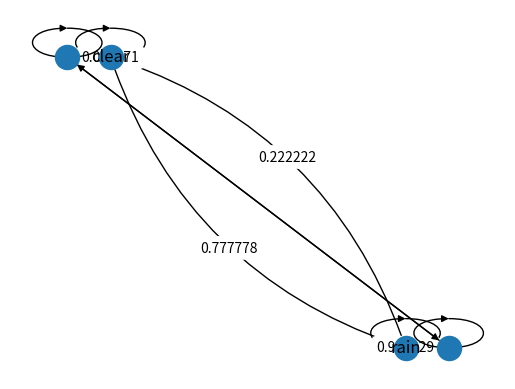

The matplotlib source for this figure:
# NEED TO GET DISPLAY
import numpy as np
import networkx as nx
import matplotlib.pyplot as plt

# https://stackoverflow.com/questions/22785849/drawing-multiple-edges-between-two-nodes-with-networkx

def my_draw_networkx_edge_labels(
    G,
    pos,
    edge_labels=None,
    label_pos=0.5,
    font_size=10,
    font_color="k",
    font_family="sans-serif",
    font_weight="normal",
    alpha=None,
    bbox=None,
    horizontalalignment="center",
    verticalalignment="center",
    ax=None,
    rotate=True,
    clip_on=True,
    rad=0
):
    """Draw edge labels.

    Parameters
    ----------
    G : graph
        A networkx graph

    pos : dictionary
        A dictionary with nodes as keys and positions as values.
        Positions should be sequences of length 2.

    edge_labels : dictionary (default={})
        Edge labels in a dictionary of labels keyed by edge two-tuple.
        Only labels for the keys in the dictionary are drawn.

    label_pos : float (default=0.5)
        Position of edge label along edge (0=head, 0.5=center, 1=tail)

    font_size : int (default=10)
        Font size for text labels

    font_color : string (default='k' black)
        Font color string

    font_weight : string (default='normal')
        Font weight

    font_family : string (default='sans-serif')
        Font family

    alpha : float or None (default=None)
        The text transparency

    bbox : Matplotlib bbox, optional
        Specify text box properties (e.g. shape, color etc.) for edge labels.
        Default is {boxstyle='round', ec=(1.0, 1.0, 1.0), fc=(1.0, 1.0, 1.0)}.

    horizontalalignment : string (default='center')
        Horizontal alignment {'center', 'right', 'left'}

    verticalalignment : string (default='center')
        Vertical alignment {'center', 'top', 'bottom', 'baseline', 'center_baseline'}

    ax : Matplotlib Axes object, optional
        Draw the graph in the specified Matplotlib axes.

    rotate : bool (deafult=True)
        Rotate edge labels to lie parallel to edges

    clip_on : bool (default=True)
        Turn on clipping of edge labels at axis boundaries

    Returns
    -------
    dict
        `dict` of labels keyed by edge

    Examples
    --------
     G = nx.dodecahedral_graph()
     edge_labels = nx.draw_networkx_edge_labels(G, pos=nx.spring_layout(G))

    Also see the NetworkX drawing examples at
    https://networkx.org/documentation/latest/auto_examples/index.html

    See Also
    --------
    draw
    draw_networkx
    draw_networkx_nodes
    draw_networkx_edges
    draw_networkx_labels
    """
    if ax is None:
        ax = plt.gca()
    if edge_labels is None:
        labels = {(u, v): d for u, v, d in G.edges(data=True)}
    else:
        labels = edge_labels
    text_items = {}
    for (n1, n2), label in labels.items():
        (x1, y1) = pos[n1]
        (x2, y2) = pos[n2]
        (x, y) = (
            x1 * label_pos + x2 * (1.0 - label_pos),
            y1 * label_pos + y2 * (1.0 - label_pos),
        )
        pos_1 = ax.transData.transform(np.array(pos[n1]))
        pos_2 = ax.transData.transform(np.array(pos[n2]))
        linear_mid = 0.5*pos_1 + 0.5*pos_2
        d_pos = pos_2 - pos_1
        rotation_matrix = np.array([(0,1), (-1,0)])
        ctrl_1 = linear_mid + rad*rotation_matrix@d_pos
        ctrl_mid_1 = 0.5*pos_1 + 0.5*ctrl_1
        ctrl_mid_2 = 0.5*pos_2 + 0.5*ctrl_1
        bezier_mid = 0.5*ctrl_mid_1 + 0.5*ctrl_mid_2
        (x, y) = ax.transData.inverted().transform(bezier_mid)

        if rotate:
            # in degrees
            angle = np.arctan2(y2 - y1, x2 - x1) / (2.0 * np.pi) * 360
            # make label orientation "right-side-up"
            if angle > 90:
                angle -= 180
            if angle < -90:
                angle += 180
            # transform data coordinate angle to screen coordinate angle
            xy = np.array((x, y))
            trans_angle = ax.transData.transform_angles(
                np.array((angle,)), xy.reshape((1, 2))
            )[0]
        else:
            trans_angle = 0.0
        # use default box of white with white border
        if bbox is None:
            bbox = dict(boxstyle="round", ec=(1.0, 1.0, 1.0), fc=(1.0, 1.0, 1.0))
        if not isinstance(label, str):
            label = str(label)  # this makes "1" and 1 labeled the same

        t = ax.text(
            x,
            y,
            label,
            size=font_size,
            color=font_color,
            family=font_family,
            weight=font_weight,
            alpha=alpha,
            horizontalalignment=horizontalalignment,
            verticalalignment=verticalalignment,
            rotation=trans_angle,
            transform=ax.transData,
            bbox=bbox,
            zorder=1,
            clip_on=clip_on,
        )
        text_items[(n1, n2)] = t

    ax.tick_params(
        axis="both",
        which="both",
        bottom=False,
        left=False,
        labelbottom=False,
        labelleft=False,
    )

    return text_items

G = nx.DiGraph()
edge_list = [("rain", "rain", {'w': '0.926829'}), ("clear", "clear", {'w': '0.073171'}),
             ("rain", "clear", {'w': '0.222222'}), ("clear", "rain", {'w': '0.777778'})]

G.add_nodes_from(["rain", "clear"])
G.add_edges_from(edge_list)
pos = nx.spring_layout(G, seed=5)
fig, ax = plt.subplots()
nx.draw_networkx_nodes(G, pos, ax=ax)
nx.draw_networkx_labels(G, pos, ax=ax)

curved_edges = [edge for edge in G.edges() if reversed(edge) in G.edges()]
straight_edges = list(set(G.edges()) - set(curved_edges))
nx.draw_networkx_edges(G, pos, ax=ax, edgelist=straight_edges)
arc_rad = 0.25
nx.draw_networkx_edges(G, pos, ax=ax, edgelist=curved_edges,
                       connectionstyle=f'arc3, rad = {arc_rad}')


edge_weights = nx.get_edge_attributes(G, 'w')
curved_edge_labels = {edge: edge_weights[edge] for edge in curved_edges}
straight_edge_labels = {edge: edge_weights[edge] for edge in straight_edges}
my_draw_networkx_edge_labels(G, pos, ax=ax,
                                   edge_labels=curved_edge_labels, rotate=False,
                                   rad=arc_rad)
nx.draw_networkx_edge_labels(G, pos, ax=ax, edge_labels=straight_edge_labels,
                             rotate=False)

nx.draw(G)
